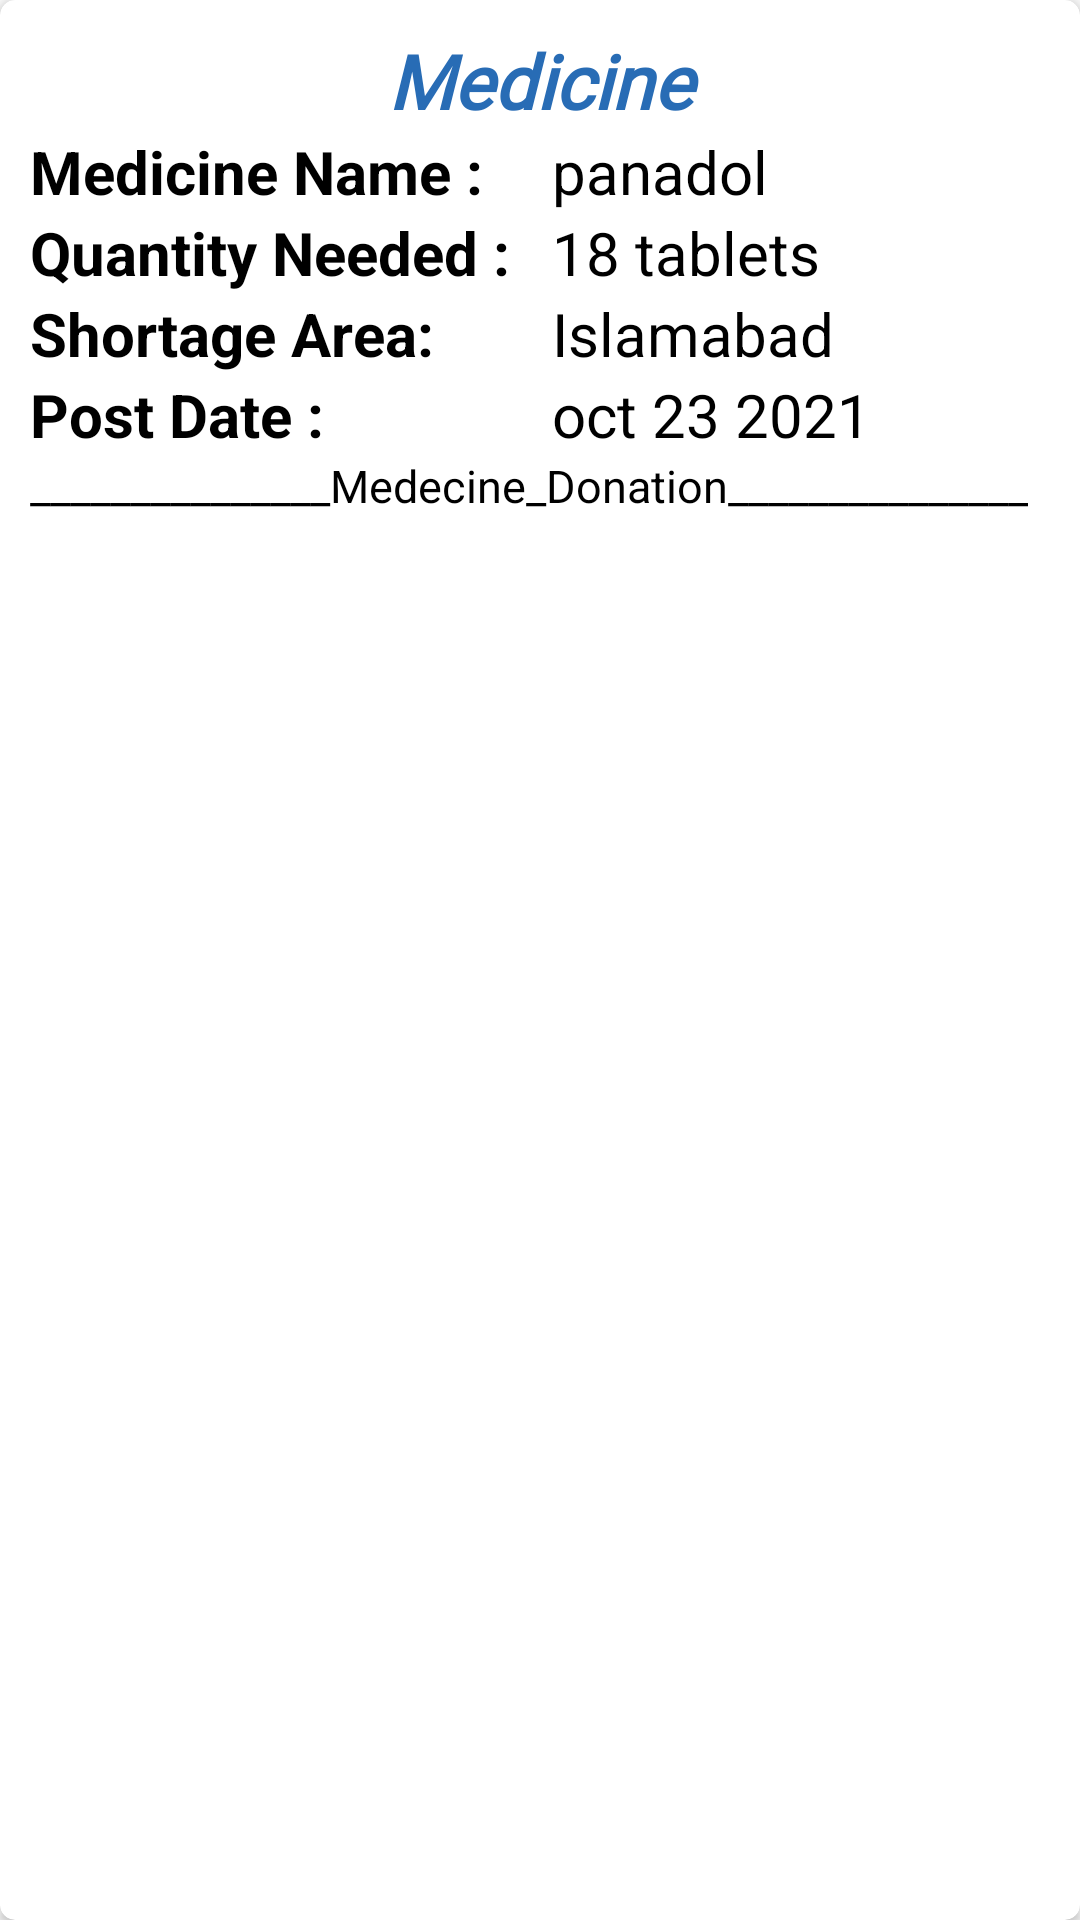

Reconstruct the res/layout file that produces this screen, plus the resources it refers to.
<!-- AndroidManifest.xml: application theme Theme.Mnat -->
<!-- res/layout/sitem.xml -->
<?xml version="1.0" encoding="utf-8"?>
<androidx.cardview.widget.CardView xmlns:android="http://schemas.android.com/apk/res/android"
    android:layout_width="match_parent"
    android:layout_height="wrap_content"
    xmlns:app="http://schemas.android.com/apk/res-auto"
    android:elevation="8dp"
    android:padding="10dp"
    app:cardCornerRadius="5dp"
    android:orientation="vertical"
    android:layout_margin="10dp">
    <LinearLayout
        android:layout_width="match_parent"
        android:layout_height="wrap_content"
        android:orientation="vertical"
        android:padding="10dp">
        <TextView
            android:layout_width="match_parent"
            android:layout_height="wrap_content"
            android:text="Medicine"
            android:textStyle="bold|italic"
            android:textSize="25sp"
            android:id="@+id/shortageuppermedname"
            android:textColor="#286cb5"
            android:layout_gravity="center"
            android:gravity="center"
            android:fontFamily="@font/bungee"/>
        <LinearLayout
            android:layout_width="match_parent"
            android:layout_height="wrap_content"
            android:layout_gravity="center_vertical"
            android:orientation="horizontal">

            <TextView
                android:layout_width="0dp"
                android:layout_height="wrap_content"
                android:text="Medicine Name :"
                android:textColor="@color/black"
                android:textSize="20sp"
                android:textStyle="bold"
                android:layout_weight="1"/>

            <TextView
                android:id="@+id/shortmedName"
                android:layout_width="0dp"
                android:layout_height="wrap_content"
                android:layout_marginLeft="8dp"
                android:text="panadol"
                android:textColor="@color/black"
                android:textSize="20sp"
                android:layout_weight="1"/>

        </LinearLayout>

        <LinearLayout
            android:layout_width="match_parent"
            android:layout_height="wrap_content"
            android:layout_gravity="center_vertical"
            android:orientation="horizontal">

            <TextView
                android:layout_width="0dp"
                android:layout_height="wrap_content"
                android:text="Quantity Needed :"
                android:textColor="@color/black"
                android:textSize="20sp"
                android:textStyle="bold"
                android:layout_weight="1"/>

            <TextView
                android:id="@+id/shortquantity"
                android:layout_width="0dp"
                android:layout_height="wrap_content"
                android:layout_marginLeft="8dp"
                android:text="18 tablets"
                android:textColor="@color/black"
                android:textSize="20sp"
                android:layout_weight="1"/>

        </LinearLayout>

        <LinearLayout
            android:layout_width="match_parent"
            android:layout_height="wrap_content"
            android:layout_gravity="center_vertical"
            android:orientation="horizontal">

            <TextView
                android:layout_width="0dp"
                android:layout_height="wrap_content"
                android:text="Shortage Area:"
                android:textColor="@color/black"
                android:textSize="20sp"
                android:textStyle="bold"
                android:layout_weight="1"/>

            <TextView
                android:id="@+id/shortagearea"
                android:layout_width="0dp"
                android:layout_height="wrap_content"
                android:layout_marginLeft="8dp"
                android:text="Islamabad"
                android:textColor="@color/black"
                android:textSize="20sp"
                android:layout_weight="1"/>

        </LinearLayout>

        <LinearLayout
            android:layout_width="match_parent"
            android:layout_height="wrap_content"
            android:layout_gravity="center_vertical"
            android:orientation="horizontal">

            <TextView
                android:layout_width="0dp"
                android:layout_height="wrap_content"
                android:text="Post Date :"
                android:textColor="@color/black"
                android:textSize="20sp"
                android:textStyle="bold"
                android:layout_weight="1"/>

            <TextView
                android:id="@+id/shortagepostdate"
                android:layout_width="0dp"
                android:layout_height="wrap_content"
                android:layout_marginLeft="8dp"
                android:text="oct 23 2021"
                android:textColor="@color/black"
                android:textSize="20sp"
                android:layout_weight="1"/>

        </LinearLayout>

        <TextView
            android:layout_width="wrap_content"
            android:layout_height="wrap_content"
            android:text="_______________Medecine_Donation_______________"
            android:textColor="@color/black"
            android:textSize="15sp"
            />
    </LinearLayout>

</androidx.cardview.widget.CardView>
<!-- resources referenced by this layout -->
<resources>
  <color name="black">#FF000000</color>
  <style name="Theme.Mnat" parent="Theme.AppCompat.DayNight.DarkActionBar">
          
          <item name="colorPrimary">@color/purple_500</item>
          <item name="colorPrimaryVariant">@color/purple_700</item>
          <item name="colorOnPrimary">@color/white</item>
          
          <item name="colorSecondary">@color/teal_200</item>
          <item name="colorSecondaryVariant">@color/teal_700</item>
          <item name="colorOnSecondary">@color/black</item>
  
          
          <item name="android:statusBarColor" tools:targetApi="l">?attr/colorPrimaryVariant</item>
          
      </style>
  <color name="purple_500">#FF6200EE</color>
  <color name="purple_700">#FF3700B3</color>
  <color name="white">#FFFFFFFF</color>
  <color name="teal_200">#FF03DAC5</color>
  <color name="teal_700">#FF018786</color>
</resources>
